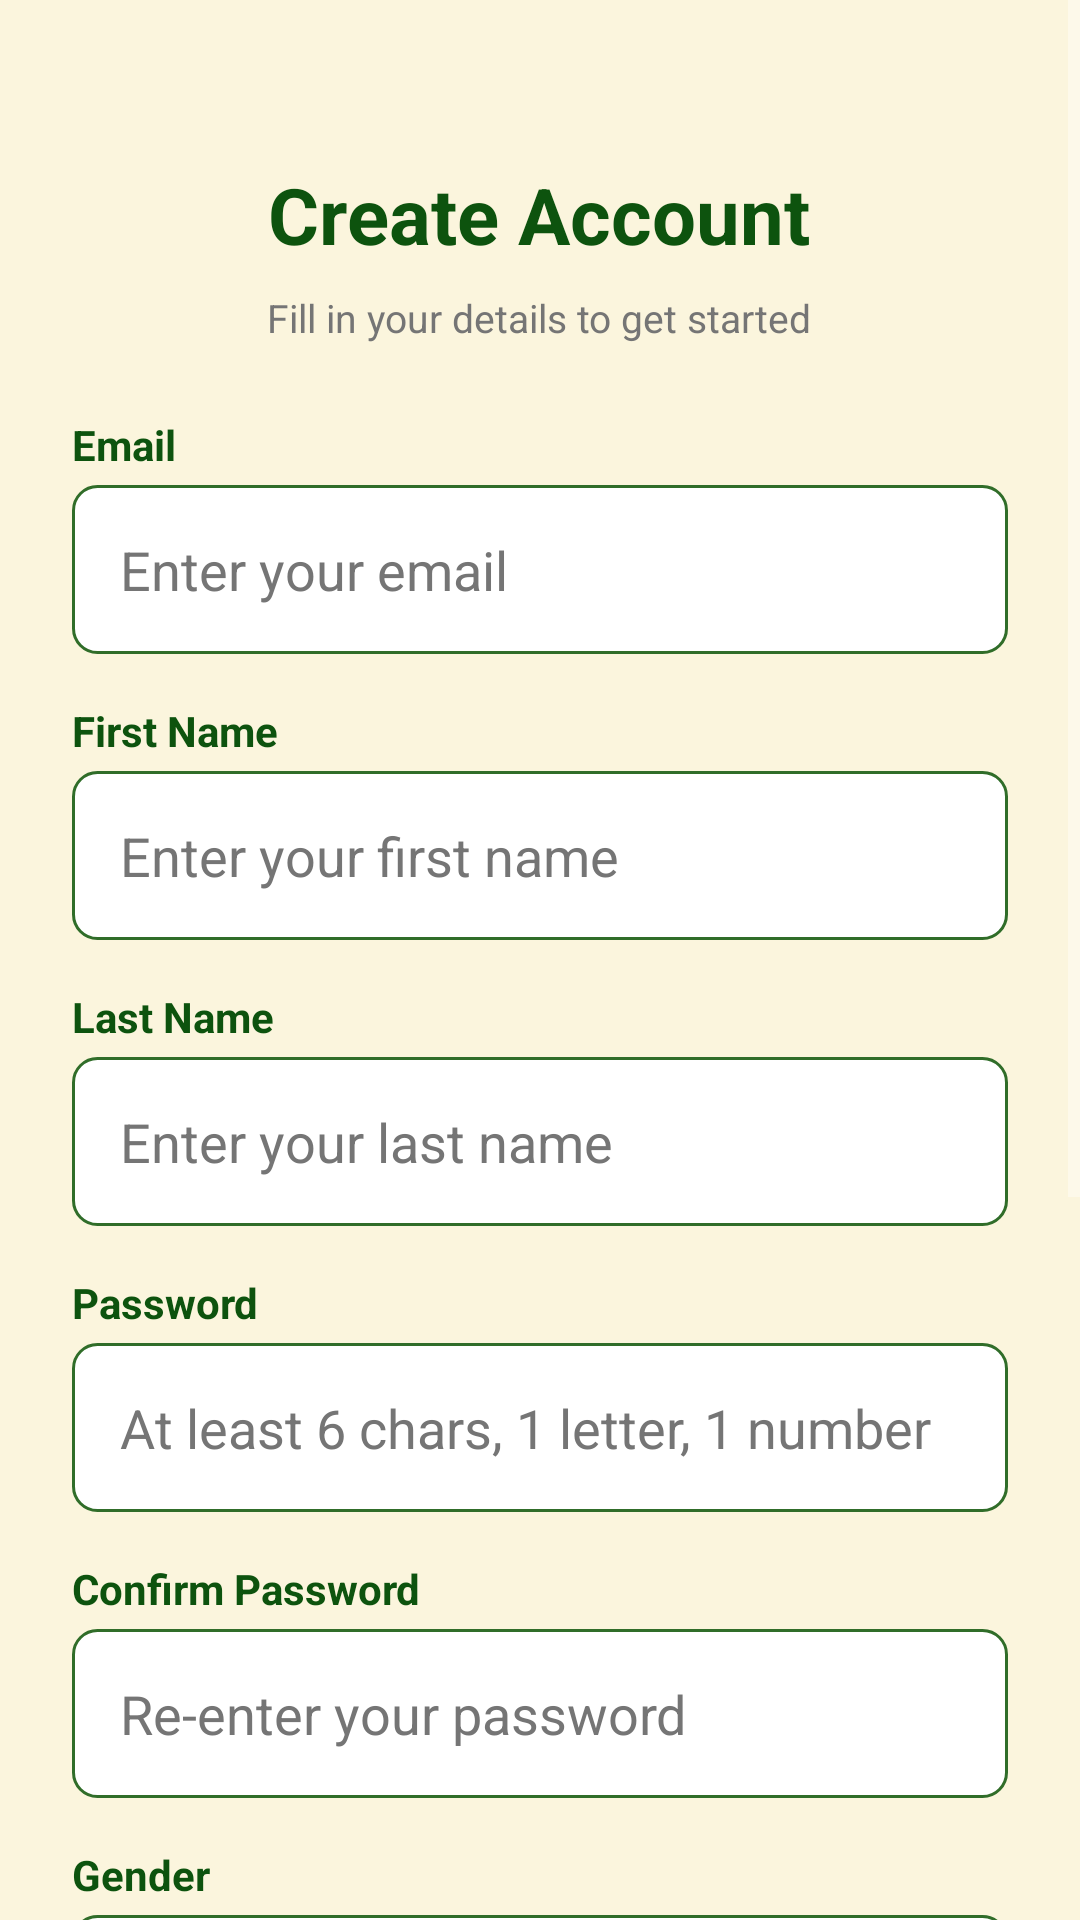

Layout XML and referenced resources for this Android screen:
<!-- AndroidManifest.xml: application theme Theme.AppCompat -->
<!-- res/layout/activity_register.xml -->
<?xml version="1.0" encoding="utf-8"?>
<ScrollView
    xmlns:android="http://schemas.android.com/apk/res/android"
    android:layout_width="match_parent"
    android:layout_height="match_parent"
    android:background="@color/left_bg_light"
    android:fillViewport="true">

    <LinearLayout
        android:layout_width="match_parent"
        android:layout_height="wrap_content"
        android:orientation="vertical"
        android:padding="@dimen/spacing_large"
        android:gravity="center_horizontal">

        
        <TextView
            android:layout_width="wrap_content"
            android:layout_height="wrap_content"
            android:text="Create Account"
            android:textSize="26sp"
            android:textStyle="bold"
            android:textColor="@color/left_primary_dark"
            android:layout_marginTop="30dp"
            android:layout_marginBottom="@dimen/spacing_small" />

        
        <TextView
            android:layout_width="wrap_content"
            android:layout_height="wrap_content"
            android:text="Fill in your details to get started"
            android:textSize="13sp"
            android:textColor="@color/gray_text"
            android:layout_marginBottom="@dimen/spacing_large" />

        
        <TextView
            android:layout_width="match_parent"
            android:layout_height="wrap_content"
            android:text="Email"
            android:textColor="@color/left_primary_dark"
            android:textStyle="bold"
            android:textSize="14sp"
            android:layout_marginBottom="4dp" />

        <EditText
            android:id="@+id/editText_reg_email"
            android:layout_width="match_parent"
            android:layout_height="wrap_content"
            android:hint="Enter your email"
            android:inputType="textEmailAddress"
            android:background="@drawable/input_background"
            android:padding="@dimen/spacing_medium"
            android:textColor="@color/black"
            android:textColorHint="@color/gray_text"
            android:layout_marginBottom="@dimen/spacing_medium" />

        
        <TextView
            android:layout_width="match_parent"
            android:layout_height="wrap_content"
            android:text="First Name"
            android:textColor="@color/left_primary_dark"
            android:textStyle="bold"
            android:textSize="14sp"
            android:layout_marginBottom="4dp" />

        <EditText
            android:id="@+id/editText_firstName"
            android:layout_width="match_parent"
            android:layout_height="wrap_content"
            android:hint="Enter your first name"
            android:inputType="textPersonName"
            android:background="@drawable/input_background"
            android:padding="@dimen/spacing_medium"
            android:textColor="@color/black"
            android:textColorHint="@color/gray_text"
            android:layout_marginBottom="@dimen/spacing_medium" />

        
        <TextView
            android:layout_width="match_parent"
            android:layout_height="wrap_content"
            android:text="Last Name"
            android:textColor="@color/left_primary_dark"
            android:textStyle="bold"
            android:textSize="14sp"
            android:layout_marginBottom="4dp" />

        <EditText
            android:id="@+id/editText_lastName"
            android:layout_width="match_parent"
            android:layout_height="wrap_content"
            android:hint="Enter your last name"
            android:inputType="textPersonName"
            android:background="@drawable/input_background"
            android:padding="@dimen/spacing_medium"
            android:textColor="@color/black"
            android:textColorHint="@color/gray_text"
            android:layout_marginBottom="@dimen/spacing_medium" />

        
        <TextView
            android:layout_width="match_parent"
            android:layout_height="wrap_content"
            android:text="Password"
            android:textColor="@color/left_primary_dark"
            android:textStyle="bold"
            android:textSize="14sp"
            android:layout_marginBottom="4dp" />

        <EditText
            android:id="@+id/editText_reg_password"
            android:layout_width="match_parent"
            android:layout_height="wrap_content"
            android:hint="At least 6 chars, 1 letter, 1 number"
            android:inputType="textPassword"
            android:background="@drawable/input_background"
            android:padding="@dimen/spacing_medium"
            android:textColor="@color/black"
            android:textColorHint="@color/gray_text"
            android:layout_marginBottom="@dimen/spacing_medium" />

        
        <TextView
            android:layout_width="match_parent"
            android:layout_height="wrap_content"
            android:text="Confirm Password"
            android:textColor="@color/left_primary_dark"
            android:textStyle="bold"
            android:textSize="14sp"
            android:layout_marginBottom="4dp" />

        <EditText
            android:id="@+id/editText_confirmPassword"
            android:layout_width="match_parent"
            android:layout_height="wrap_content"
            android:hint="Re-enter your password"
            android:inputType="textPassword"
            android:background="@drawable/input_background"
            android:padding="@dimen/spacing_medium"
            android:textColor="@color/black"
            android:textColorHint="@color/gray_text"
            android:layout_marginBottom="@dimen/spacing_medium" />

        
        <TextView
            android:layout_width="match_parent"
            android:layout_height="wrap_content"
            android:text="Gender"
            android:textColor="@color/left_primary_dark"
            android:textStyle="bold"
            android:textSize="14sp"
            android:layout_marginBottom="4dp" />

        <Spinner
            android:id="@+id/spinner_gender"
            android:layout_width="match_parent"
            android:layout_height="wrap_content"
            android:background="@drawable/input_background"
            android:padding="@dimen/spacing_medium"
            android:layout_marginBottom="@dimen/spacing_medium" />

        
        <TextView
            android:layout_width="match_parent"
            android:layout_height="wrap_content"
            android:text="Major"
            android:textColor="@color/left_primary_dark"
            android:textStyle="bold"
            android:textSize="14sp"
            android:layout_marginBottom="4dp" />

        <Spinner
            android:id="@+id/spinner_major"
            android:layout_width="match_parent"
            android:layout_height="wrap_content"
            android:background="@drawable/input_background"
            android:padding="@dimen/spacing_medium"
            android:layout_marginBottom="@dimen/spacing_medium" />

        
        <TextView
            android:layout_width="match_parent"
            android:layout_height="wrap_content"
            android:text="Phone Number"
            android:textColor="@color/left_primary_dark"
            android:textStyle="bold"
            android:textSize="14sp"
            android:layout_marginBottom="4dp" />

        <EditText
            android:id="@+id/editText_phone"
            android:layout_width="match_parent"
            android:layout_height="wrap_content"
            android:hint="Enter your phone number"
            android:inputType="phone"
            android:background="@drawable/input_background"
            android:padding="@dimen/spacing_medium"
            android:textColor="@color/black"
            android:textColorHint="@color/gray_text"
            android:layout_marginBottom="@dimen/spacing_large" />

        
        <Button
            android:id="@+id/button_register"
            android:layout_width="match_parent"
            android:layout_height="wrap_content"
            android:text="Create Account"
            android:textColor="@color/white"
            android:backgroundTint="@color/left_primary"
            android:padding="@dimen/spacing_medium"
            android:layout_marginBottom="@dimen/spacing_medium" />

        
        <Button
            android:id="@+id/button_backToLogin"
            android:layout_width="match_parent"
            android:layout_height="wrap_content"
            android:text="Already have an account? Login"
            android:textColor="@color/left_primary"
            android:background="@android:color/transparent"
            android:padding="@dimen/spacing_medium"
            android:layout_marginBottom="@dimen/spacing_large" />

    </LinearLayout>

</ScrollView>
<!-- resources referenced by this layout -->
<resources>
  <color name="black">#000000</color>
  <color name="gray_text">#757575</color>
  <color name="left_bg_light">#FBF5DD</color>
  <color name="left_primary">#306D29</color>
  <color name="left_primary_dark">#0D530E</color>
  <color name="white">#FFFFFF</color>
  <dimen name="spacing_large">24dp</dimen>
  <dimen name="spacing_medium">16dp</dimen>
  <dimen name="spacing_small">8dp</dimen>
  <!-- drawable input_background (drawable) -->
  <?xml version="1.0" encoding="utf-8"?>
  <shape xmlns:android="http://schemas.android.com/apk/res/android"
      android:shape="rectangle">
  
      
      <solid android:color="@color/white" />
  
      
      <corners android:radius="@dimen/button_radius" />
  
      
      <stroke
          android:width="1dp"
          android:color="@color/left_primary" />
  
  </shape>
  <dimen name="button_radius">8dp</dimen>
</resources>
